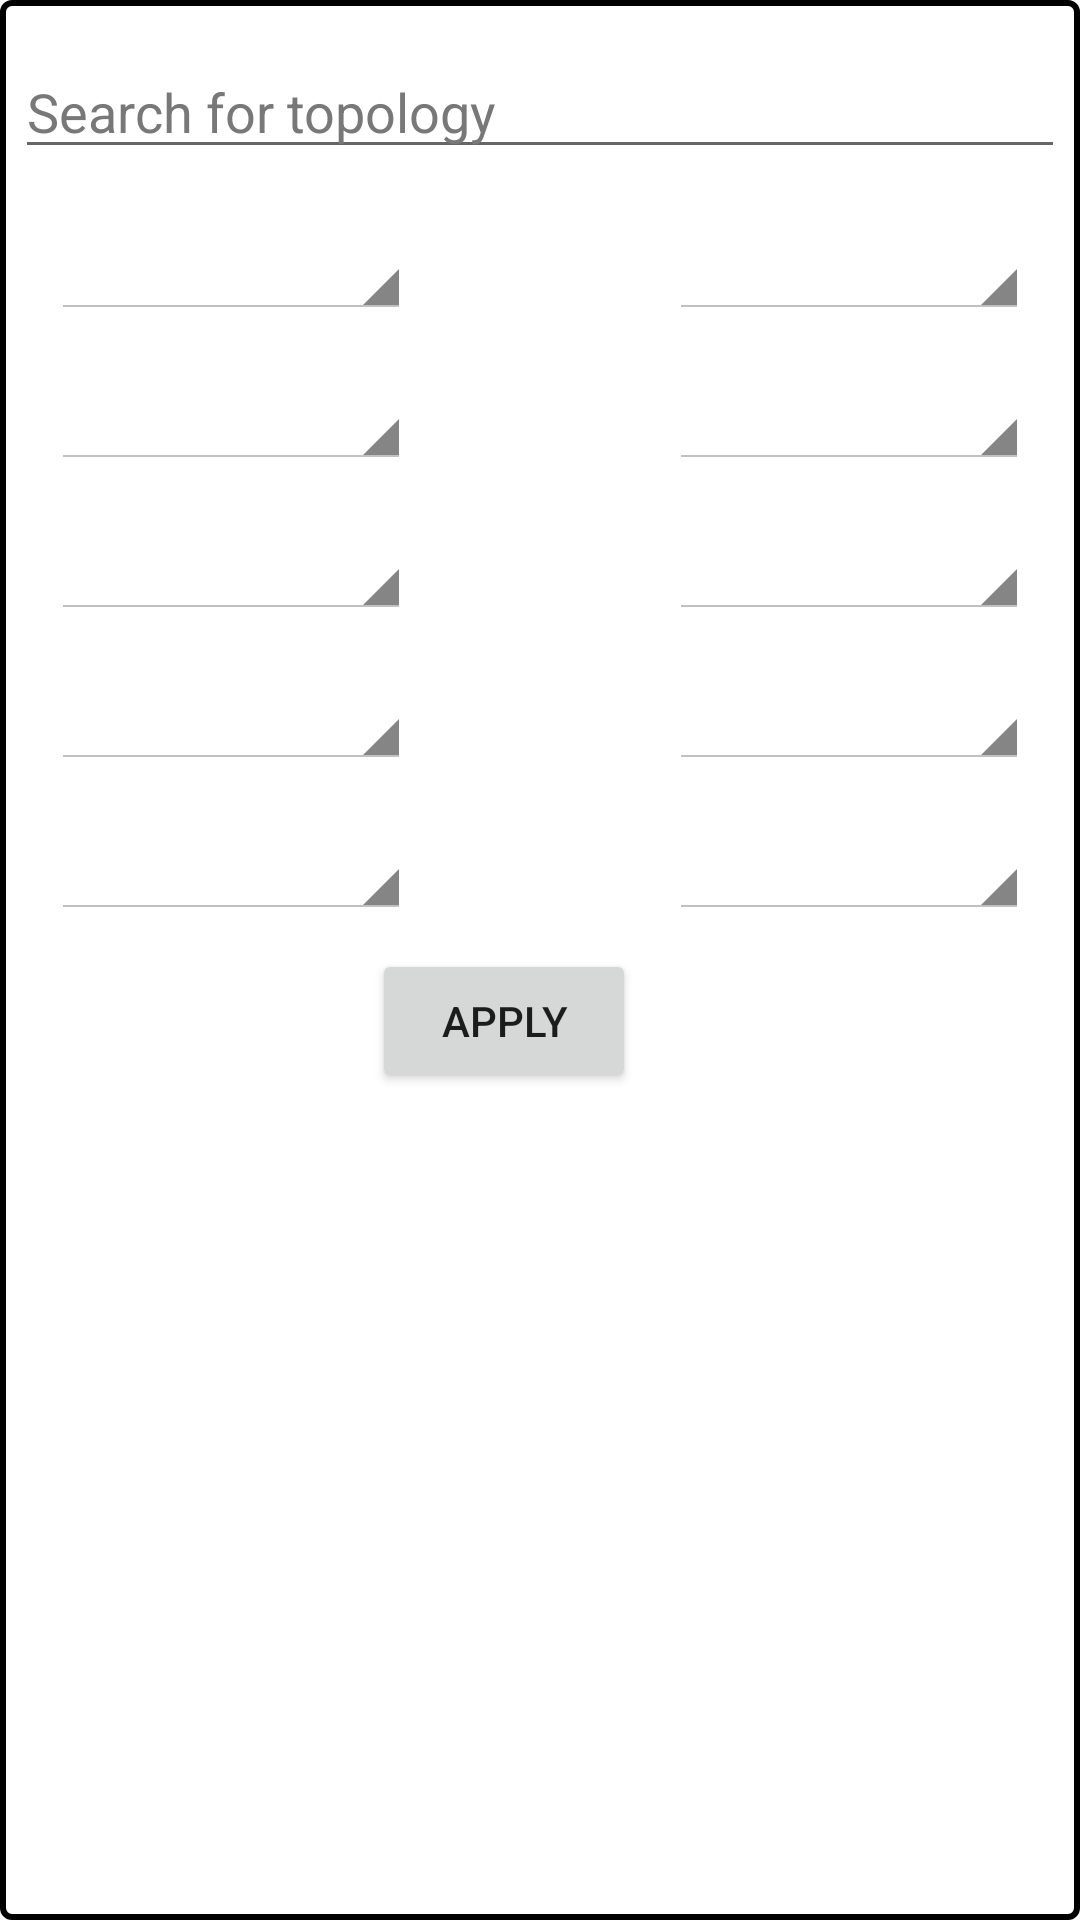

Produce the Android XML layout that renders to this screen, including the resource entries it uses.
<!-- AndroidManifest.xml: application theme AppTheme -->
<!-- res/layout/filters.xml -->
<?xml version="1.0" encoding="utf-8"?>
<ScrollView xmlns:android="http://schemas.android.com/apk/res/android"
    android:id="@+id/scroll"
    android:layout_width="match_parent"
    android:layout_height="match_parent"
    android:background="@drawable/border_radius">
    <LinearLayout
        android:id="@+id/main_container"
        android:layout_width="match_parent"
        android:layout_height="wrap_content"
        android:orientation="vertical"
        android:gravity="center_horizontal"
        android:padding="5dp">
        <EditText
            android:id="@+id/input"
            android:layout_width="match_parent"
            android:layout_height="wrap_content"
            android:hint="Search for topology"
            android:textColorHint="@color/darkgray"
            android:textColor="@color/black"
            android:layout_marginTop="10dp"/>
        <RelativeLayout
            android:layout_width="match_parent"
            android:layout_height="wrap_content"
            android:orientation="horizontal">
            <Spinner
                android:id="@+id/architecture"
                style="@android:style/Widget.Holo.Light.Spinner"
                android:tag="architecture"
                android:padding="7dp"
                android:layout_width="120dp"
                android:layout_height="40dp"
                android:spinnerMode="dropdown"
                android:dropDownVerticalOffset="24dp"
                android:layout_alignParentStart="true"
                android:layout_marginStart="12dp"
                android:layout_marginTop="10dp" />
            <Spinner
                android:id="@+id/uname_architecture"
                style="@android:style/Widget.Holo.Light.Spinner"
                android:tag="uname-architecture"
                android:layout_width="120dp"
                android:layout_height="40dp"
                android:dropDownVerticalOffset="24dp"
                android:layout_alignParentEnd="true"
                android:layout_marginEnd="12dp"
                android:layout_marginTop="10dp"
                android:padding="7dp"
                android:spinnerMode="dropdown" />
        </RelativeLayout>
        <RelativeLayout
            android:layout_width="match_parent"
            android:layout_height="wrap_content"
            android:orientation="horizontal">
            <Spinner
                android:id="@+id/core"
                style="@android:style/Widget.Holo.Light.Spinner"
                android:tag="nbcores"
                android:padding="7dp"
                android:layout_width="120dp"
                android:layout_height="40dp"
                android:dropDownVerticalOffset="24dp"
                android:layout_alignParentStart="true"
                android:layout_marginStart="12dp"
                android:layout_marginTop="10dp"
                android:spinnerMode="dropdown" />

            <Spinner
                android:id="@+id/sub_architecture"
                style="@android:style/Widget.Holo.Light.Spinner"
                android:tag="sub-architecture"
                android:layout_width="120dp"
                android:layout_height="40dp"
                android:dropDownVerticalOffset="24dp"
                android:layout_alignParentEnd="true"
                android:layout_marginEnd="12dp"
                android:layout_marginTop="10dp"
                android:padding="7dp"
                android:spinnerMode="dropdown" />
        </RelativeLayout>
        <RelativeLayout
            android:layout_width="match_parent"
            android:layout_height="wrap_content"
            android:orientation="horizontal">
            <Spinner
                android:id="@+id/cpu_vendor"
                style="@android:style/Widget.Holo.Light.Spinner"
                android:tag="cpu-vendor"
                android:padding="7dp"
                android:layout_width="120dp"
                android:layout_height="40dp"
                android:dropDownVerticalOffset="24dp"
                android:layout_alignParentStart="true"
                android:layout_marginStart="12dp"
                android:layout_marginTop="10dp"
                android:spinnerMode="dropdown" />

            <Spinner
                android:id="@+id/cpu_family"
                style="@android:style/Widget.Holo.Light.Spinner"
                android:tag="cpu-family"
                android:layout_width="120dp"
                android:layout_height="40dp"
                android:dropDownVerticalOffset="24dp"
                android:layout_alignParentEnd="true"
                android:layout_marginEnd="12dp"
                android:layout_marginTop="10dp"
                android:padding="7dp"
                android:spinnerMode="dropdown" />
        </RelativeLayout>
        <RelativeLayout
            android:layout_width="match_parent"
            android:layout_height="wrap_content"
            android:orientation="horizontal">
            <Spinner
                android:id="@+id/NUMA"
                style="@android:style/Widget.Holo.Light.Spinner"
                android:tag="NUMA"
                android:padding="7dp"
                android:layout_width="120dp"
                android:layout_height="40dp"
                android:spinnerMode="dropdown"
                android:dropDownVerticalOffset="24dp"
                android:layout_alignParentStart="true"
                android:layout_marginStart="12dp"
                android:layout_marginTop="10dp" />

            <Spinner
                android:id="@+id/packages"
                style="@android:style/Widget.Holo.Light.Spinner"
                android:tag="nbpackages"
                android:layout_width="120dp"
                android:layout_height="40dp"
                android:dropDownVerticalOffset="24dp"
                android:layout_alignParentEnd="true"
                android:layout_marginEnd="12dp"
                android:layout_marginTop="10dp"
                android:padding="7dp"
                android:spinnerMode="dropdown" />
        </RelativeLayout>
        <RelativeLayout
            android:layout_width="match_parent"
            android:layout_height="wrap_content"
            android:orientation="horizontal">
            <Spinner
                android:id="@+id/chassis"
                style="@android:style/Widget.Holo.Light.Spinner"
                android:tag="chassis"
                android:padding="7dp"
                android:layout_width="120dp"
                android:layout_height="40dp"
                android:spinnerMode="dropdown"
                android:dropDownVerticalOffset="24dp"
                android:layout_alignParentStart="true"
                android:layout_marginStart="12dp"
                android:layout_marginTop="10dp" />

            <Spinner
                android:id="@+id/year"
                style="@android:style/Widget.Holo.Light.Spinner"
                android:tag="year"
                android:layout_width="120dp"
                android:layout_height="40dp"
                android:dropDownVerticalOffset="24dp"
                android:layout_alignParentEnd="true"
                android:layout_marginEnd="12dp"
                android:layout_marginTop="10dp"
                android:padding="7dp"
                android:spinnerMode="dropdown" />
        </RelativeLayout>
        <Button
        android:id="@+id/apply"
        android:layout_width="wrap_content"
        android:layout_height="wrap_content"
            android:layout_marginEnd="12dp"
            android:layout_marginTop="10dp"
        android:text="Apply" />
    </LinearLayout>
</ScrollView>
<!-- resources referenced by this layout -->
<resources>
  <color name="black">#000000</color>
  <color name="darkgray">#787878</color>
  <!-- drawable border_radius (drawable) -->
  <?xml version="1.0" encoding="utf-8"?>
  <shape xmlns:android="http://schemas.android.com/apk/res/android" android:shape="rectangle">
      <solid android:color="#ffffff" />
      
      <stroke
          android:width="2dp"
          android:color="#000000" />
      
      <corners android:radius="3dip" />
  </shape>
  <style name="AppTheme" parent="Theme.AppCompat.Light.DarkActionBar">
          
          <item name="colorPrimary">@color/mygray</item>
          <item name="colorPrimaryDark">@color/mygray</item>
          <item name="colorAccent">@color/mygray</item>
          <item name="windowNoTitle">true</item>
          <item name="windowActionBar">false</item>
      </style>
  <color name="mygray">#9ca8bc</color>
</resources>
